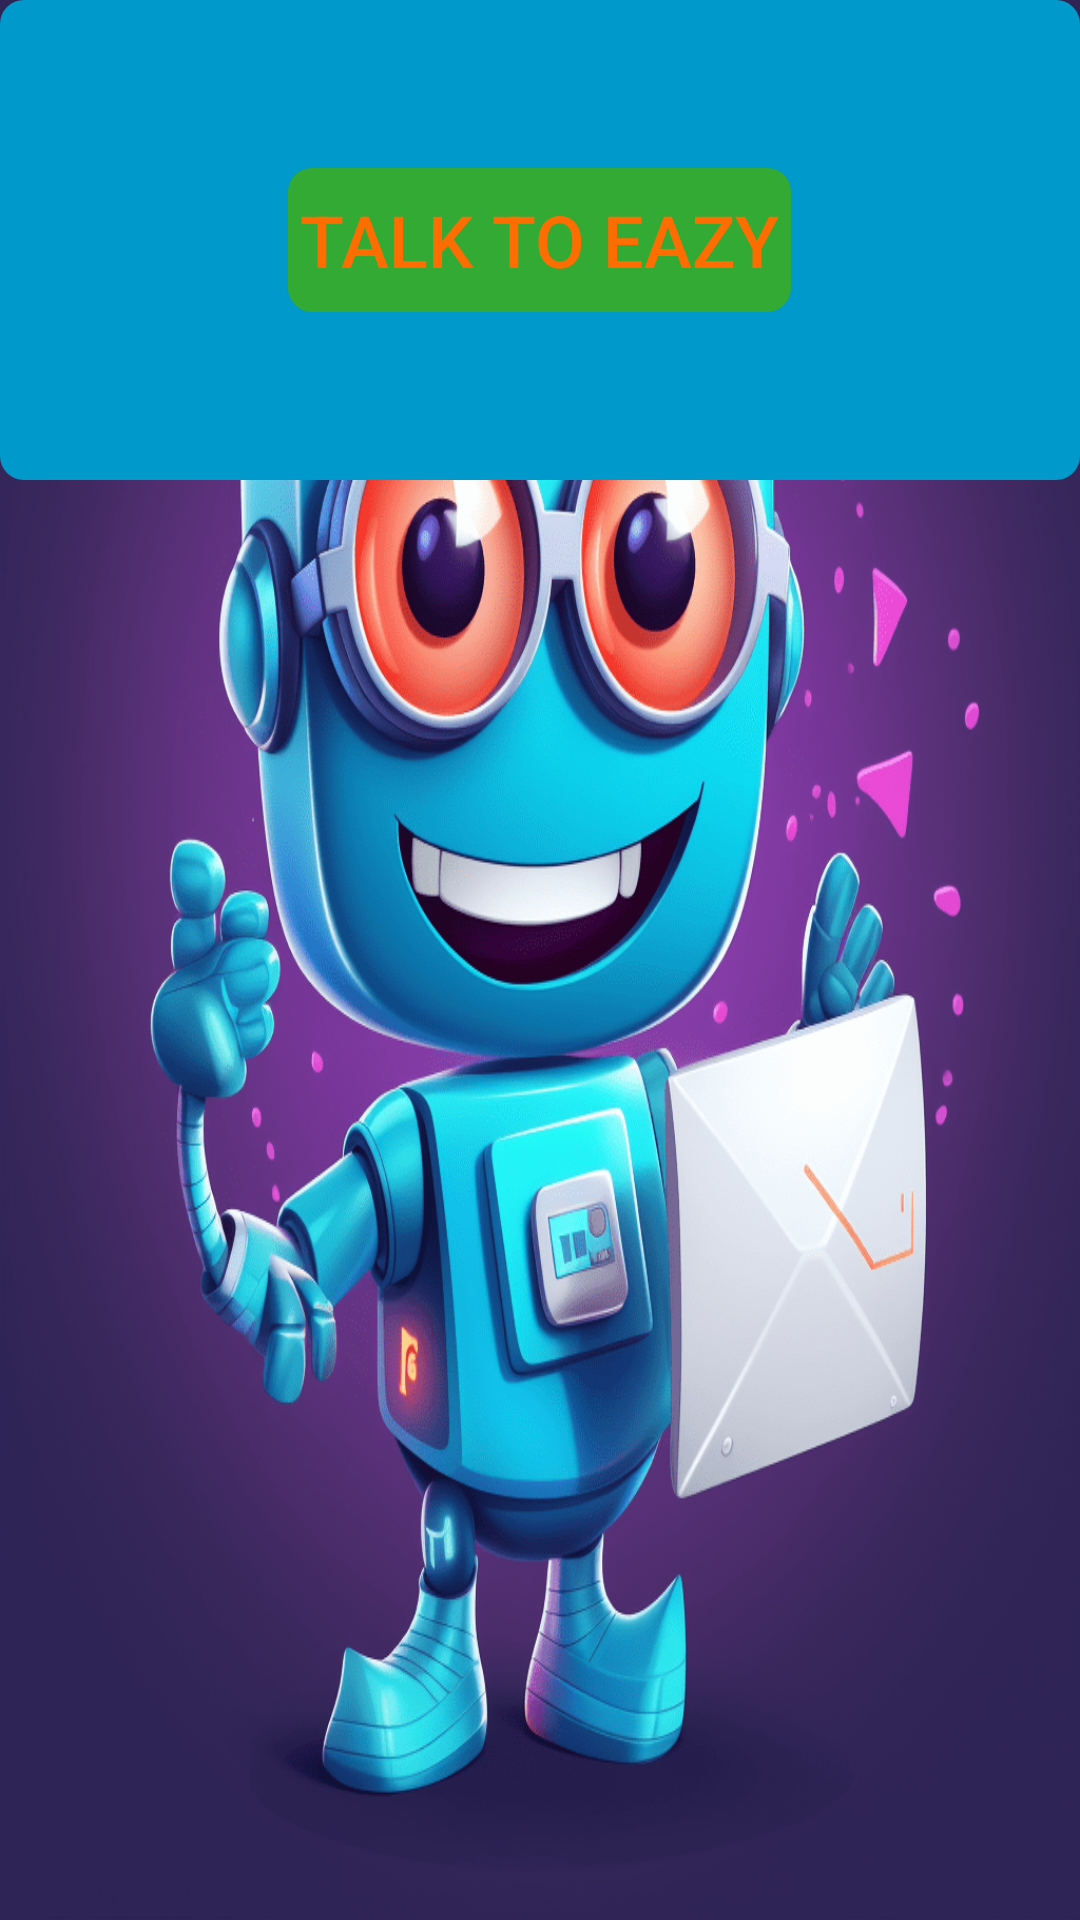

This screen was rendered from an Android layout file. Write that file and the resources it references.
<!-- AndroidManifest.xml: application theme Theme.Eazy -->
<!-- res/layout/recognize.xml -->
<?xml version="1.0" encoding="utf-8"?>
<LinearLayout xmlns:android="http://schemas.android.com/apk/res/android"
    android:orientation="vertical"
    android:layout_width="match_parent"
    android:layout_height="match_parent"
    android:background="@drawable/message_bot"
    >

    <LinearLayout
        android:layout_width="match_parent"
        android:layout_height="0dp"
        android:layout_weight="2"
        android:gravity="center"
        android:background="@drawable/rounded_rect"
        android:backgroundTint="@color/holo_blue_dark"
        >
        <Button
            android:id="@+id/recognize_mic"
            android:layout_width="wrap_content"
            android:layout_height="wrap_content"
            android:text="Talk to Eazy"
            android:textSize="24sp"
            android:textColor="@color/orange"
            android:gravity="center"
            android:background="@drawable/rounded_rect"
            android:backgroundTint="@color/darkGreen"
            />
    </LinearLayout>

    <ListView
        android:id="@+id/result_list"
        android:layout_width="match_parent"
        android:layout_height="0dp"
        android:layout_weight="6"
        android:gravity="bottom"
        android:stackFromBottom="true"
        android:cacheColorHint="#00000000"
        android:divider="@null"
        android:transcriptMode="alwaysScroll"
        />

</LinearLayout>
<!-- resources referenced by this layout -->
<resources>
  <color name="darkGreen">#FF33AA33</color>
  <color name="holo_blue_dark">#FF0099CC</color>
  <color name="orange">#FF6D00</color>
  <!-- drawable message_bot: png bitmap (drawable, 313085 bytes) -->
  <!-- drawable rounded_rect (drawable) -->
  <?xml version="1.0" encoding="utf-8"?>
  <shape xmlns:android="http://schemas.android.com/apk/res/android"
      >
      <padding
          android:left="4dp"
          android:right="4dp"
          android:top="4dp"
          android:bottom="4dp"
          />
      <corners
          android:bottomLeftRadius="8dp"
          android:topLeftRadius="8dp"
          android:bottomRightRadius="8dp"
          android:topRightRadius="8dp"
          />
  </shape>
  <style name="Theme.Eazy" parent="Base.Theme.Eazy" />
  <style name="Base.Theme.Eazy" parent="Theme.Material3.DayNight.NoActionBar">
          <item name="android:windowBackground">@drawable/splash_screen</item>
          
          
      </style>
  <!-- drawable splash_screen (drawable) -->
  <?xml version="1.0" encoding="utf-8"?>
  <layer-list xmlns:android="http://schemas.android.com/apk/res/android">
  
      <item android:drawable="@android:color/white"/>
  
      <item>
  
          <bitmap
              android:src="@drawable/bot"
              android:gravity="center"/>
  
      </item>
  
  </layer-list>
  <!-- drawable bot: png bitmap (drawable, 183215 bytes) -->
</resources>
